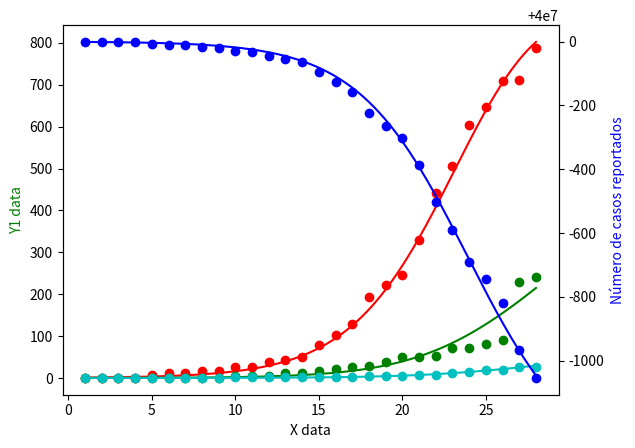

Source code (Python):
# -*- coding: utf-8 -*-
#Abareru monster areba, tokokon buchinomeshi!
#Karayaku otakara areba, muriyari hitorijime!
#Daidanfuteki, denkousekka! Shouri wa watashi no tameni aru!

#Version ODE_dataFit_v01
#Includes a data validation procedure which terminates the script
#if one of the concentration vectors has a different dimension than
#the vector of times


#Import sys to interrupt script from running if a big problem is detected
import sys
#Import numpy for scientific computing and array and vector handling
import numpy as np
#Import matplotlib.pyplot to plot results
import matplotlib.pyplot as plt
#Import odeint to solve the differential equations
from scipy.integrate import odeint
#Import fmin utility
from scipy.optimize import fmin
#Import minimize utility. It allows specifying different optimization methods
from scipy.optimize import minimize


#0. The kinetic model

#==============================================================================

def eq(par, initial_cond, start_t, end_t, incr):
    #Here par, initial_cond, start_t, end_t and incr are local variables
    #To cast the scoring function, global variables must be passed as arguments
    #-time-grid
    t = gt
    #rates
    p0 = par[0]
    p1 = par[1]
    p2 = par[2]

    #differential equations system
    def myReaction(x, dt):
        dx0 = - p0 * x[0] * x[1] / n0
        dx1 = p0 * x[0] * x[1] / n0 - p1 * x[1] - p2 * x[1]
        dx2 = p1 * x[1] 
        dx3 = p2 * x[1]

        return [dx0, dx1, dx2, dx3]

    #integrate
    ds = odeint(myReaction, initial_cond, t)

    return (ds[:, 0], ds[:, 1], ds[:, 2], ds[:, 3], t)

#==============================================================================

#1.0 Get Data

#==============================================================================

#t_exp = np.array([1, 2, 3, 4, 5, 6, 7, 8, 9, 10, 11, 12, 13, 14, 15, 16, 17, 18, 19, 20, 21, 22, 23, 24, 25, 26, 27, 28])
#y0 = np.array([1, 1, 1, 1, 8, 11, 11, 16, 17, 25, 27, 38, 42, 51, 78, 103, 128, 193, 223, 246, 330, 442, 505, 603, 646, 709, 712, 787])
#y1 = np.array([0.1, 0.1, 0.1, 0.1, 0.1, 0.1, 0.1, 0.1, 1, 4, 5, 5, 12, 12, 16, 22, 27, 28, 39, 51, 51, 52, 72, 72, 80, 91, 228, 240])
#y2 = np.array([0.1, 0.1, 0.1, 1, 1, 1, 1, 1, 1, 2, 2, 2, 2, 2, 3, 3, 3, 4, 4, 4, 6, 8, 12, 15, 19, 20, 26, 27])

#n0 = 1500



t_exp = np.array([1, 2, 3, 4, 5, 6, 7, 8, 9, 10, 11, 12, 13, 14, 15, 16, 17, 18, 19, 20, 21, 22, 23, 24, 25, 26, 27, 28])
y1 = np.array([1, 1, 1, 1, 8, 11, 11, 16, 17, 25, 27, 38, 42, 51, 78, 103, 128, 193, 223, 246, 330, 442, 505, 603, 646, 709, 712, 787])
n0 = 2*int(np.max(y1)/100)*100
print('n0 = ' + str(n0))
y2 = np.array([0.1, 0.1, 0.1, 0.1, 0.1, 0.1, 0.1, 0.1, 1, 4, 5, 5, 12, 12, 16, 22, 27, 28, 39, 51, 51, 52, 72, 72, 80, 91, 228, 240])
y3 = np.array([0.1, 0.1, 0.1, 1, 1, 1, 1, 1, 1, 2, 2, 2, 2, 2, 3, 3, 3, 4, 4, 4, 6, 8, 12, 15, 19, 20, 26, 27])
y0 = n0 * (np.ones(len(t_exp))) - y1 - y2 - y3
deltas40m = - y1 - y2 - y3 
y040m = 40000000 * (np.ones(len(t_exp))) + deltas40m

print('y040m = ' + str(y040m))



#==============================================================================

#1.0-----------------------DATA VALIDATION-------------------------------------

#1.1 Verify that all the vectors have the same amount of elements
#THIS NEXT LINE MUST BE MODIFIED MANUALLY FOR EACH CASE

gConc_exp = np.array([y0, y1, y2, y3])
gn_points = len(t_exp)
gn_eq = len(gConc_exp)
gValidation = True

print('Number of points: ' + str(gn_points))
print('Number of concentrations tracked in time: ' + str(gn_eq))

#Fist we get nice and wet...
#Then we check that all the vectors have the same number of elements

for concentrations in gConc_exp:
    gValidation = (len(concentrations) == gn_points) * gValidation
    if (gValidation == False):
        print('Vectors do not have the same dimension.')
        print('Vector of time has: ' + str(gn_points) + ' elements.')
        print('Vector of concentration ' + str(concentrations))
        print('has ' + str(len(concentrations)) + ' elements instead.')
        print('TERMINATING PROCESS BECAUSE ONE OF THE VECTORS')
        print('HAS A DIFFERENT NUMBER OF ELEMENTS... YOU ARE WELCOME.')
        sys.exit()

        break

#-------------------------END DATA VALIDATION----------------------------------

#2. Set up Info for Model System

#==============================================================================

#model parameters
#These are inital guesses for the optimization problem
#Is there a way to properly initialize this automatically from the input data?

k0 = 10  #0.169308
k1 = 10  #0.011756
k2 = 10 #0.039407

rates = (k0, k1, k2)

#It's better to load initial conditions directly from the data :)'
gInitial_cond_exp = [y0[0], y1[0], y2[0], y3[0]]
gStart_t = t_exp[0]
gEnd_t = t_exp[-1]

#The amount of intervals depends on the amount of decimal places of the t
#vector from the experimental data

gIntervals = 1000
gt = np.linspace(gStart_t, gEnd_t, gIntervals)

#This instructions calculate which points of the model will be compared against
#points of the data with the same time coordinate
index0 = np.argmax(gt >= t_exp[0])
index1 = np.argmax(gt >= t_exp[1])
index2 = np.argmax(gt >= t_exp[2])
index3 = np.argmax(gt >= t_exp[3])
index4 = np.argmax(gt >= t_exp[4])
index5 = np.argmax(gt >= t_exp[5])
index6 = np.argmax(gt >= t_exp[6])
index7 = np.argmax(gt >= t_exp[7])
index8 = np.argmax(gt >= t_exp[8])
index9 = np.argmax(gt >= t_exp[9])
index10 = np.argmax(gt >= t_exp[10])
index11 = np.argmax(gt >= t_exp[11])
index12 = np.argmax(gt >= t_exp[12])
index13 = np.argmax(gt >= t_exp[13])
index14 = np.argmax(gt >= t_exp[14])
index15 = np.argmax(gt >= t_exp[15])
index16 = np.argmax(gt >= t_exp[16])
index17 = np.argmax(gt >= t_exp[17])
index18 = np.argmax(gt >= t_exp[18])
index19 = np.argmax(gt >= t_exp[19])
index20 = np.argmax(gt >= t_exp[20])
index21 = np.argmax(gt >= t_exp[21])
index22 = np.argmax(gt >= t_exp[22])
index23 = np.argmax(gt >= t_exp[23])
index24 = np.argmax(gt >= t_exp[24])
index25 = np.argmax(gt >= t_exp[25])
index26 = np.argmax(gt >= t_exp[26])
index27 = np.argmax(gt >= t_exp[27])

gIndex = (int(index0), int(index1), int(index2),
     int(index3), int(index4), int(index5), int(index6), int(index7), int(index8), int(index9), int(index10),
     int(index11), int(index12), int(index13), int(index14), int(index15), int(index15), int(index17),
     int(index18), int(index19), int(index20), int(index21), int(index22), int(index23), int(index24),
     int(index25), int(index26), int(index27) )
gIndex = np.array(gIndex)

#==============================================================================

#3 Score Fit of System

#==============================================================================

def score(parameters):
    #a.Get solution to system
    m = eq(parameters, gInitial_cond_exp, gStart_t, gEnd_t, gIntervals)
    dif0 = m[0][gIndex] - y0
    dif1 = m[1][gIndex] - y1
    dif2 = m[2][gIndex] - y2
    dif3 = m[3][gIndex] - y3
    

    error0 = np.linalg.norm(dif0)
    error1 = np.linalg.norm(dif1)
    error2 = np.linalg.norm(dif2)
    error3 = np.linalg.norm(dif3)
    

    return (error0 + error1 + error2 + error3)

print(str(gStart_t))
print(str(gEnd_t))
print(str(gIndex))

fiteo = score(rates)

print('fiteo: ' + str(fiteo))

#Minimizing using Nelder-Mead simplex algorithm
#From documentation of fmin about NM:
#"In practice it can have poor performance in high-dimensional problems
# and is not robust to minimizing complicated functions."

#answ = fmin(score, (rates), full_output=0, maxiter=100000)

#For SQP optimization, constraints are defined here
#cons = ({'type': 'eq', 'fun': lambda x: circunferencia(x)})
#Bounds for setting all the parameters as positive values
#No need to define inequality constraints this way

gBnds = ((0, None), (0, None), (0, None))
gRes = minimize(score, rates, method='SLSQP',
    bounds=gBnds, options={'disp': False})


print('res_minimizeSQP: ' + str(gRes))
result = gRes.x

print('solution: ' + str(result))

solution = eq(gRes.x, gInitial_cond_exp, gStart_t, gEnd_t, gIntervals)

deltas40mcontinua = - solution[1] - solution[2] - solution[3]
y040mcontinua = 40000000 * (np.ones(len(solution[0]))) + deltas40mcontinua

#print('y040mcontinua = ' + str(y040mcontinua))

#plt.plot(solution[4], y040mcontinua)


fig, ax1 = plt.subplots()

ax2 = ax1.twinx()

ax1.set_xlabel('X data')
ax1.set_ylabel('Y1 data', color='g')
ax2.set_ylabel('Y2 data', color='b')

ax2.plot(t_exp, y040m, marker='o', linestyle='None', color='b')
ax2.plot(solution[4], y040mcontinua, linestyle='-', color='b')
ax1.plot(t_exp, y1, marker='o', linestyle='None', color='r')
ax1.plot(solution[4], solution[1], linestyle='-', color='r')
ax1.plot(t_exp, y2, marker='o', linestyle='None', color='g')
ax1.plot(solution[4], solution[2], linestyle='-', color='g')
ax1.plot(t_exp, y3, marker='o', linestyle='None', color='c')
ax1.plot(solution[4], solution[3], linestyle='-', color='c')


#plt.plot(t_exp, y0, marker='o', linestyle='None', color='b')
#plt.plot(solution[4], solution[0], linestyle='-', color='b')
#plt.plot(t_exp, y1, marker='o', linestyle='None', color='r')
#plt.plot(solution[4], solution[1], linestyle='-', color='r')
#plt.plot(t_exp, y2, marker='o', linestyle='None', color='g')
#plt.plot(solution[4], solution[2], linestyle='-', color='g')
#plt.plot(t_exp, y3, marker='o', linestyle='None', color='c')
#plt.plot(solution[4], solution[3], linestyle='-', color='c')

plt.xlabel('Días desde el inicio de casos')
plt.ylabel('Número de casos reportados')

plt.show()